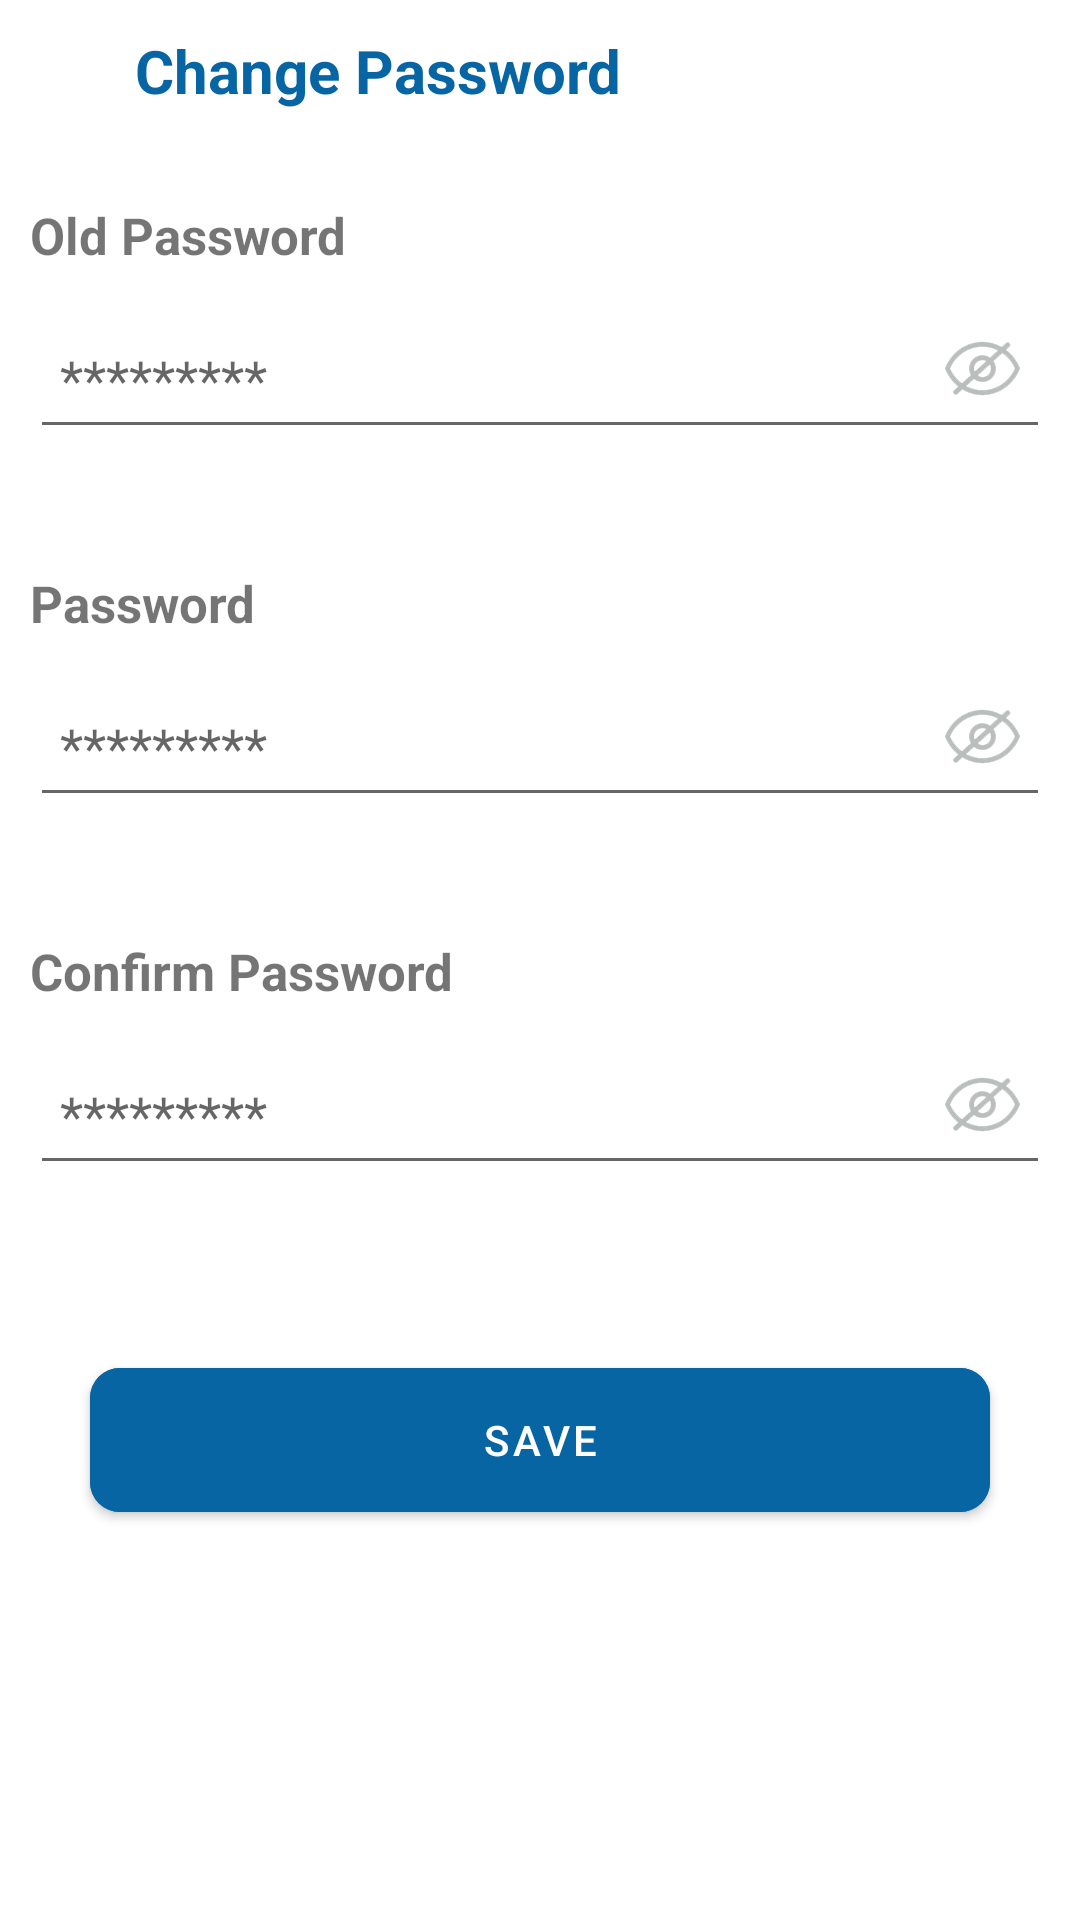

Write the Android layout XML for this screen, with the resource values it uses.
<!-- AndroidManifest.xml: application theme AppTheme -->
<!-- res/layout/activity_change_password.xml -->
<?xml version="1.0" encoding="utf-8"?>
<LinearLayout xmlns:android="http://schemas.android.com/apk/res/android"
    xmlns:app="http://schemas.android.com/apk/res-auto"
    xmlns:tools="http://schemas.android.com/tools"
    android:layout_width="match_parent"
    android:layout_height="match_parent"
    android:orientation="vertical"
    tools:context=".Activity.ChangePasswordActivity">
    <RelativeLayout
        android:layout_width="match_parent"
        android:layout_height="wrap_content"
        android:layout_marginTop="10dp"
        android:orientation="vertical">
        <ImageView
            android:layout_width="35dp"
            android:layout_height="25dp"
            android:id="@+id/ivBack"
            android:layout_gravity="center_vertical"
            android:src="@drawable/whiteback"
            app:tint="@color/blue" />
        <TextView
            android:layout_width="wrap_content"
            android:layout_height="wrap_content"
            android:layout_marginLeft="10dp"
            android:layout_toRightOf="@+id/ivBack"
            android:text="Change Password"
            android:textColor="#0865A4"
            android:textSize="20dp"
            android:textStyle="bold" />

        <TextView
            android:layout_width="wrap_content"
            android:layout_height="wrap_content"
            android:layout_marginLeft="10dp"
            android:visibility="gone"
            android:text="Enter the email address \n associate with your account"
            android:textColor="#000"
            android:textSize="15dp"
            android:textStyle="bold" />
    </RelativeLayout>
    <RelativeLayout
        android:layout_marginTop="30dp"
        android:layout_width="match_parent"
        android:layout_height="wrap_content">
        <TextView
            android:id="@+id/txtOldPassword"
            android:layout_width="wrap_content"
            android:layout_height="wrap_content"
            android:text="Old Password"
            android:layout_marginLeft="10dp"
            android:textStyle="bold"
            android:textSize="17sp"/>
        <EditText
            android:layout_below="@+id/txtOldPassword"
            android:layout_width="match_parent"
            android:layout_height="50dp"
            android:layout_margin="10dp"
            android:paddingStart="10dp"
            android:hint="*********"
            android:maxLength="25"
            android:id="@+id/etOldPassword"
            android:inputType="textPassword"
            android:singleLine="true"
            android:paddingLeft="10dp" />
        <ImageView
            android:id="@+id/view1"
            android:layout_below="@+id/txtOldPassword"
            android:layout_width="25dp"
            android:layout_height="20dp"
            android:layout_marginTop="23dp"
            android:layout_marginRight="20dp"
            android:layout_centerVertical="true"
            android:layout_alignParentRight="true"
            android:src="@drawable/view"/>
    </RelativeLayout>
    <RelativeLayout
        android:layout_marginTop="30dp"
        android:layout_width="match_parent"
        android:layout_height="wrap_content">
        <TextView
            android:id="@+id/txt_password"
            android:layout_width="wrap_content"
            android:layout_height="wrap_content"
            android:text="Password"
            android:layout_marginLeft="10dp"
            android:textStyle="bold"
            android:textSize="17sp"/>
        <EditText
            android:layout_below="@+id/txt_password"
            android:layout_width="match_parent"
            android:layout_height="50dp"
            android:layout_margin="10dp"
            android:paddingStart="10dp"
            android:hint="*********"
            android:maxLength="25"
            android:id="@+id/etNewPassword"
            android:inputType="textPassword"
            android:singleLine="true"
            android:paddingLeft="10dp" />
        <ImageView
            android:id="@+id/view"
            android:layout_below="@+id/txt_password"
            android:layout_width="25dp"
            android:layout_height="20dp"
            android:layout_marginTop="23dp"
            android:layout_marginRight="20dp"
            android:layout_centerVertical="true"
            android:layout_alignParentRight="true"
            android:src="@drawable/view"/>
    </RelativeLayout>

    <RelativeLayout
        android:layout_marginTop="30dp"
        android:layout_width="match_parent"
        android:layout_height="wrap_content">
        <TextView
            android:id="@+id/txt_Confirmpassword"
            android:layout_width="wrap_content"
            android:layout_height="wrap_content"
            android:text="Confirm Password"
            android:layout_marginLeft="10dp"
            android:textStyle="bold"
            android:textSize="17sp"/>
        <EditText
            android:layout_below="@+id/txt_Confirmpassword"
            android:layout_width="match_parent"
            android:layout_height="50dp"
            android:layout_margin="10dp"
            android:paddingStart="10dp"
            android:maxLength="25"
            android:id="@+id/etConfirmPassword"
            android:inputType="textPassword"
            android:singleLine="true"
            android:hint="*********"
            android:paddingLeft="10dp" />
        <ImageView
            android:layout_below="@+id/txt_Confirmpassword"
            android:layout_width="25dp"
            android:layout_height="20dp"
            android:layout_marginTop="23dp"
            android:layout_marginRight="20dp"
            android:layout_centerVertical="true"
            android:layout_alignParentRight="true"
            android:src="@drawable/view"/>
    </RelativeLayout>
    <RelativeLayout
        android:layout_width="match_parent"
        android:layout_height="150dp">

        <com.google.android.material.button.MaterialButton
            android:layout_width="300dp"
            android:layout_marginTop="20sp"
            android:layout_below="@+id/text"
            android:layout_height="60dp"
            android:backgroundTint="#0865A4"
            app:cornerRadius="10dp"
            android:layout_centerInParent="true"
            android:text="save"
            android:id="@+id/btnSave">

        </com.google.android.material.button.MaterialButton>
    </RelativeLayout>
</LinearLayout>
<!-- resources referenced by this layout -->
<resources>
  <color name="blue">#0865A4</color>
  <!-- drawable view: png bitmap (drawable, 20803 bytes) -->
  <style name="AppTheme" parent="Theme.MaterialComponents.DayNight.NoActionBar">
          
          <item name="colorPrimary">@color/purple_500</item>
          <item name="colorPrimaryVariant">@color/purple_700</item>
          <item name="colorOnPrimary">@color/white</item>
          
          <item name="colorSecondary">@color/teal_200</item>
          <item name="colorSecondaryVariant">@color/teal_700</item>
          <item name="colorOnSecondary">@color/black</item>
          
          <item name="android:statusBarColor" tools:targetApi="l">?attr/colorPrimaryVariant</item>
          
      </style>
  <color name="purple_500">#0865A4</color>
  <color name="purple_700">#0865A4</color>
  <color name="white">#FFFFFFFF</color>
  <color name="teal_200">#0865A4</color>
  <color name="teal_700">#FF018786</color>
  <color name="black">#FF000000</color>
</resources>
